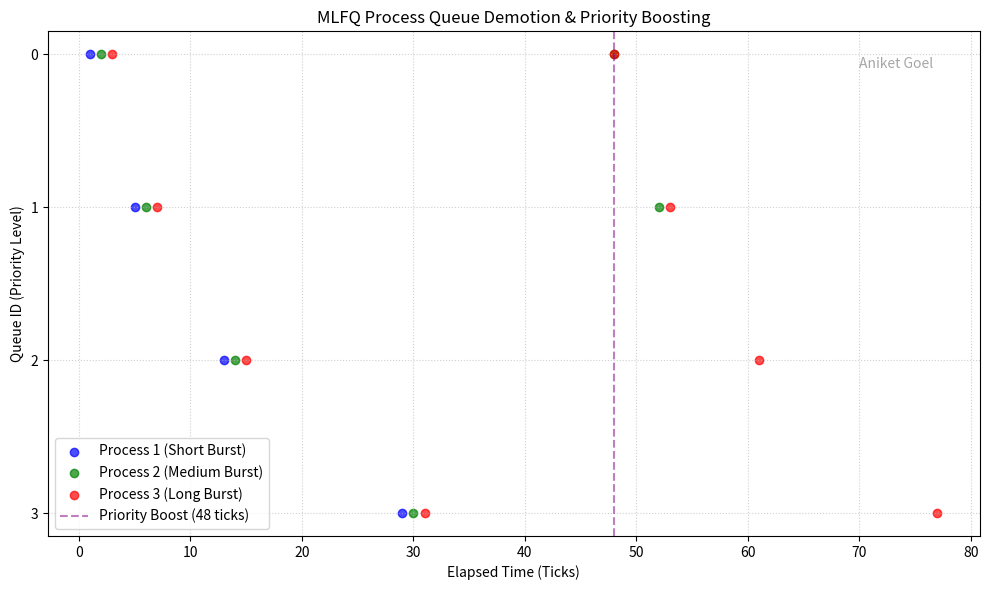
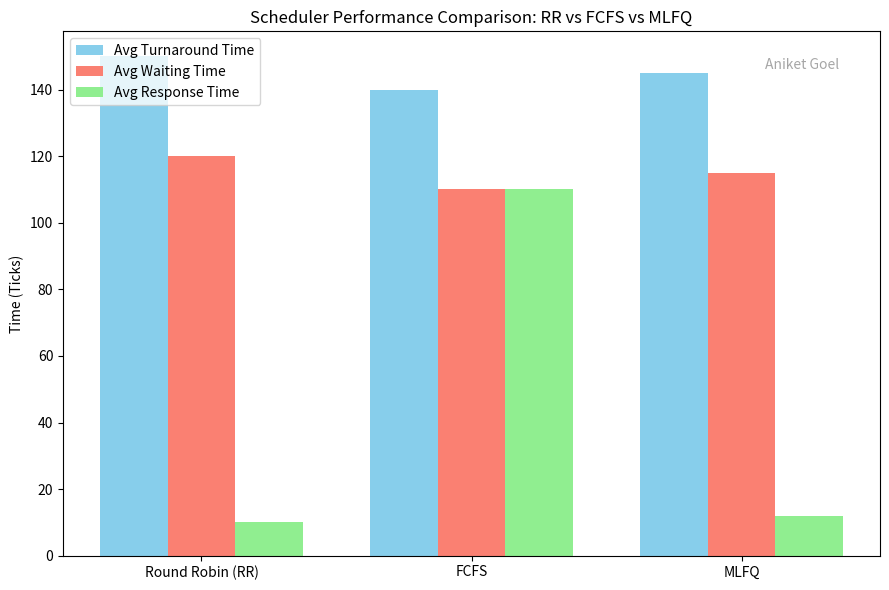

Reproduce these figures in Python, in order.
import matplotlib.pyplot as plt
import numpy as np

AUTHOR_NAME = "Aniket Goel"

def add_watermark():
    """Adds author attribution watermark to generated figures."""
    plt.text(
        0.95, 0.95, AUTHOR_NAME,
        ha='right', va='top',
        transform=plt.gca().transAxes,
        fontsize=10, color="gray", alpha=0.7
    )

def plot_mlfq_timeline():
    """Generates scatter plot of MLFQ process queue demotion and periodic priority boosting."""
    fig, ax = plt.subplots(figsize=(10, 6))

    p1_x = [1, 5, 13, 29]                  # Short burst process
    p1_y = [0, 1, 2, 3]

    p2_x = [2, 6, 14, 30, 48, 52]          # Medium burst process (boosted at tick 48)
    p2_y = [0, 1, 2, 3, 0, 1]

    p3_x = [3, 7, 15, 31, 48, 53, 61, 77] # Long burst process
    p3_y = [0, 1, 2, 3, 0, 1, 2, 3]

    ax.scatter(p1_x, p1_y, label='Process 1 (Short Burst)', color='blue', alpha=0.7)
    ax.scatter(p2_x, p2_y, label='Process 2 (Medium Burst)', color='green', alpha=0.7)
    ax.scatter(p3_x, p3_y, label='Process 3 (Long Burst)', color='red', alpha=0.7)

    # Periodic priority boost marker
    ax.axvline(x=48, color='purple', linestyle='--', alpha=0.5, label='Priority Boost (48 ticks)')

    ax.set_yticks([0, 1, 2, 3])
    ax.set_ylabel('Queue ID (Priority Level)')
    ax.set_xlabel('Elapsed Time (Ticks)')
    ax.set_title('MLFQ Process Queue Demotion & Priority Boosting')
    ax.invert_yaxis()  # Queue 0 at the top (highest priority)
    ax.legend()
    ax.grid(True, linestyle=':', alpha=0.6)

    add_watermark()
    fig.tight_layout()
    plt.savefig('mlfq_timeline.png', dpi=300)
    print("Saved 'mlfq_timeline.png'")
    plt.close(fig)

def plot_scheduler_comparison():
    """Generates performance comparison chart across Round Robin, FCFS, and MLFQ."""
    schedulers = ['Round Robin (RR)', 'FCFS', 'MLFQ']

    avg_turnaround_time = [150, 140, 145]
    avg_waiting_time    = [120, 110, 115]
    avg_response_time   = [10,  110, 12]

    x = np.arange(len(schedulers))
    width = 0.25

    fig, ax = plt.subplots(figsize=(9, 6))
    ax.bar(x - width, avg_turnaround_time, width, label='Avg Turnaround Time', color='skyblue')
    ax.bar(x, avg_waiting_time, width, label='Avg Waiting Time', color='salmon')
    ax.bar(x + width, avg_response_time, width, label='Avg Response Time', color='lightgreen')

    ax.set_ylabel('Time (Ticks)')
    ax.set_title('Scheduler Performance Comparison: RR vs FCFS vs MLFQ')
    ax.set_xticks(x)
    ax.set_xticklabels(schedulers)
    ax.legend()

    add_watermark()
    fig.tight_layout()
    plt.savefig('scheduler_comparison.png', dpi=300)
    print("Saved 'scheduler_comparison.png'")
    plt.close(fig)

if __name__ == "__main__":
    plot_mlfq_timeline()
    plot_scheduler_comparison()
